Labelled photos from "processed", an image-classification folder in Pengke007/soybean-disease-detection. The possible labels are: bacterial blight, frogeye, healthy, soybean rust.

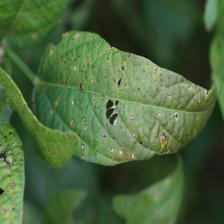
Label: frogeye

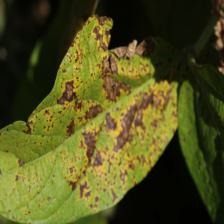
Label: bacterial blight

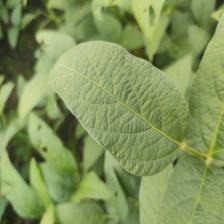
Label: healthy

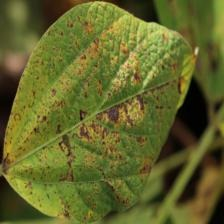
Label: bacterial blight

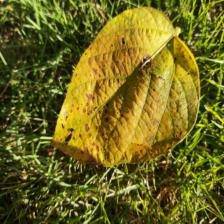
Label: soybean rust

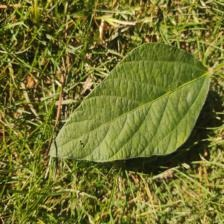
Label: healthy
